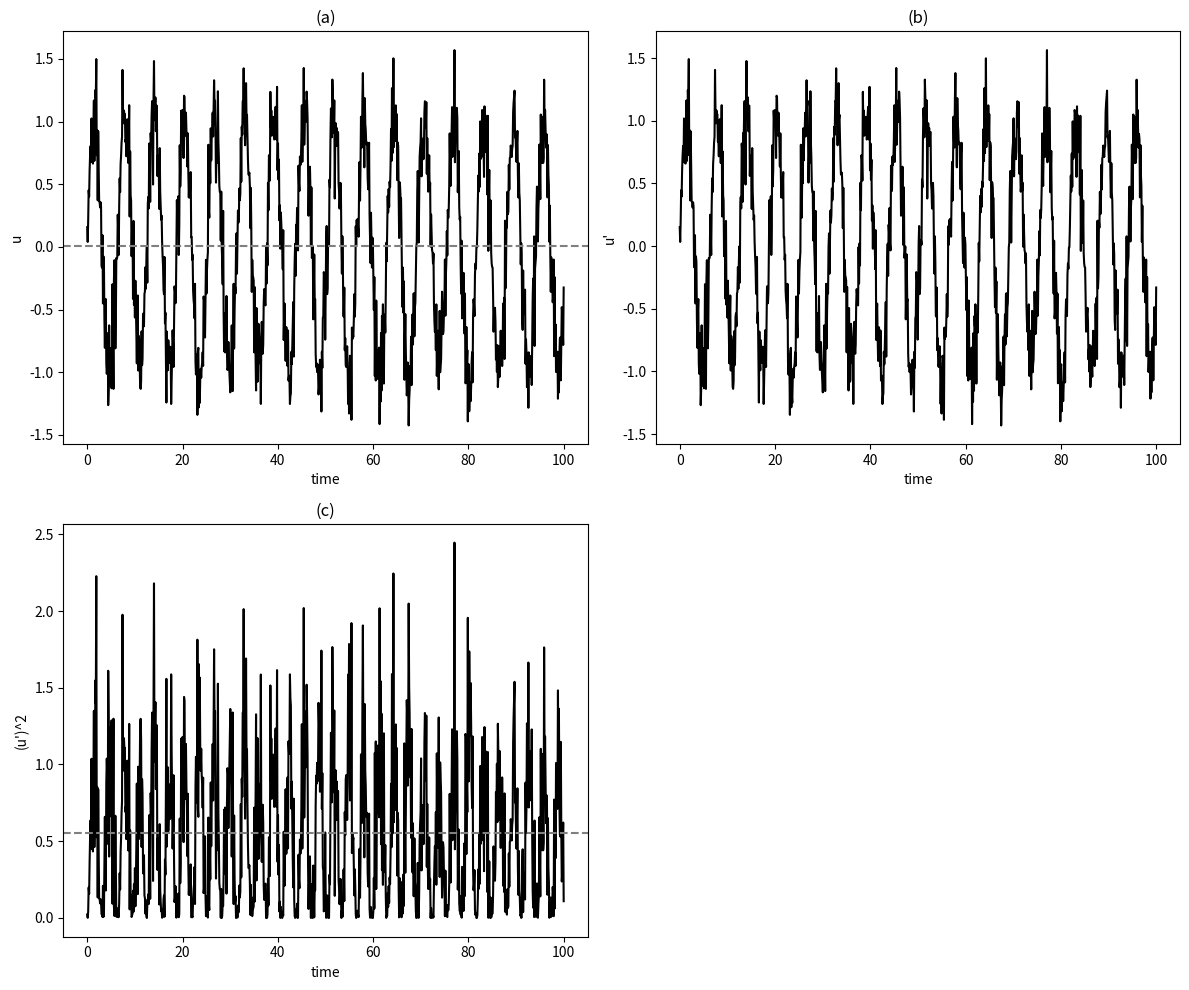

This chart was generated by the following Python code: (Note: this script raises an exception after producing the figure.)
import matplotlib.pyplot as plt
import numpy as np

# Generate sample data to mimic the turbulent flow data in the provided image
time = np.linspace(0, 100, 1000)
velocity = np.sin(time) + np.random.normal(scale=0.2, size=time.shape)
fluctuating_velocity = velocity - np.mean(velocity)
squared_fluctuating_velocity = fluctuating_velocity**2

# Create subplots similar to the provided image
fig, axs = plt.subplots(2, 2, figsize=(12, 10))

# Remove the empty subplot (2,1)
fig.delaxes(axs[1, 1])

# Plot the data
axs[0, 0].plot(time, velocity, color="black")
axs[0, 0].set_title("(a)")
axs[0, 0].set_xlabel("time")
axs[0, 0].set_ylabel("u")
axs[0, 0].axhline(np.mean(velocity), color="gray", linestyle="--")

axs[0, 1].plot(time, fluctuating_velocity, color="black")
axs[0, 1].set_title("(b)")
axs[0, 1].set_xlabel("time")
axs[0, 1].set_ylabel("u'")

axs[1, 0].plot(time, squared_fluctuating_velocity, color="black")
axs[1, 0].set_title("(c)")
axs[1, 0].set_xlabel("time")
axs[1, 0].set_ylabel("(u')^2")
axs[1, 0].axhline(np.mean(squared_fluctuating_velocity), color="gray", linestyle="--")

# Adjust layout
plt.tight_layout()

# Save the generated plot
plt.savefig("/mnt/data/turbulence_plots.png")

plt.show()
